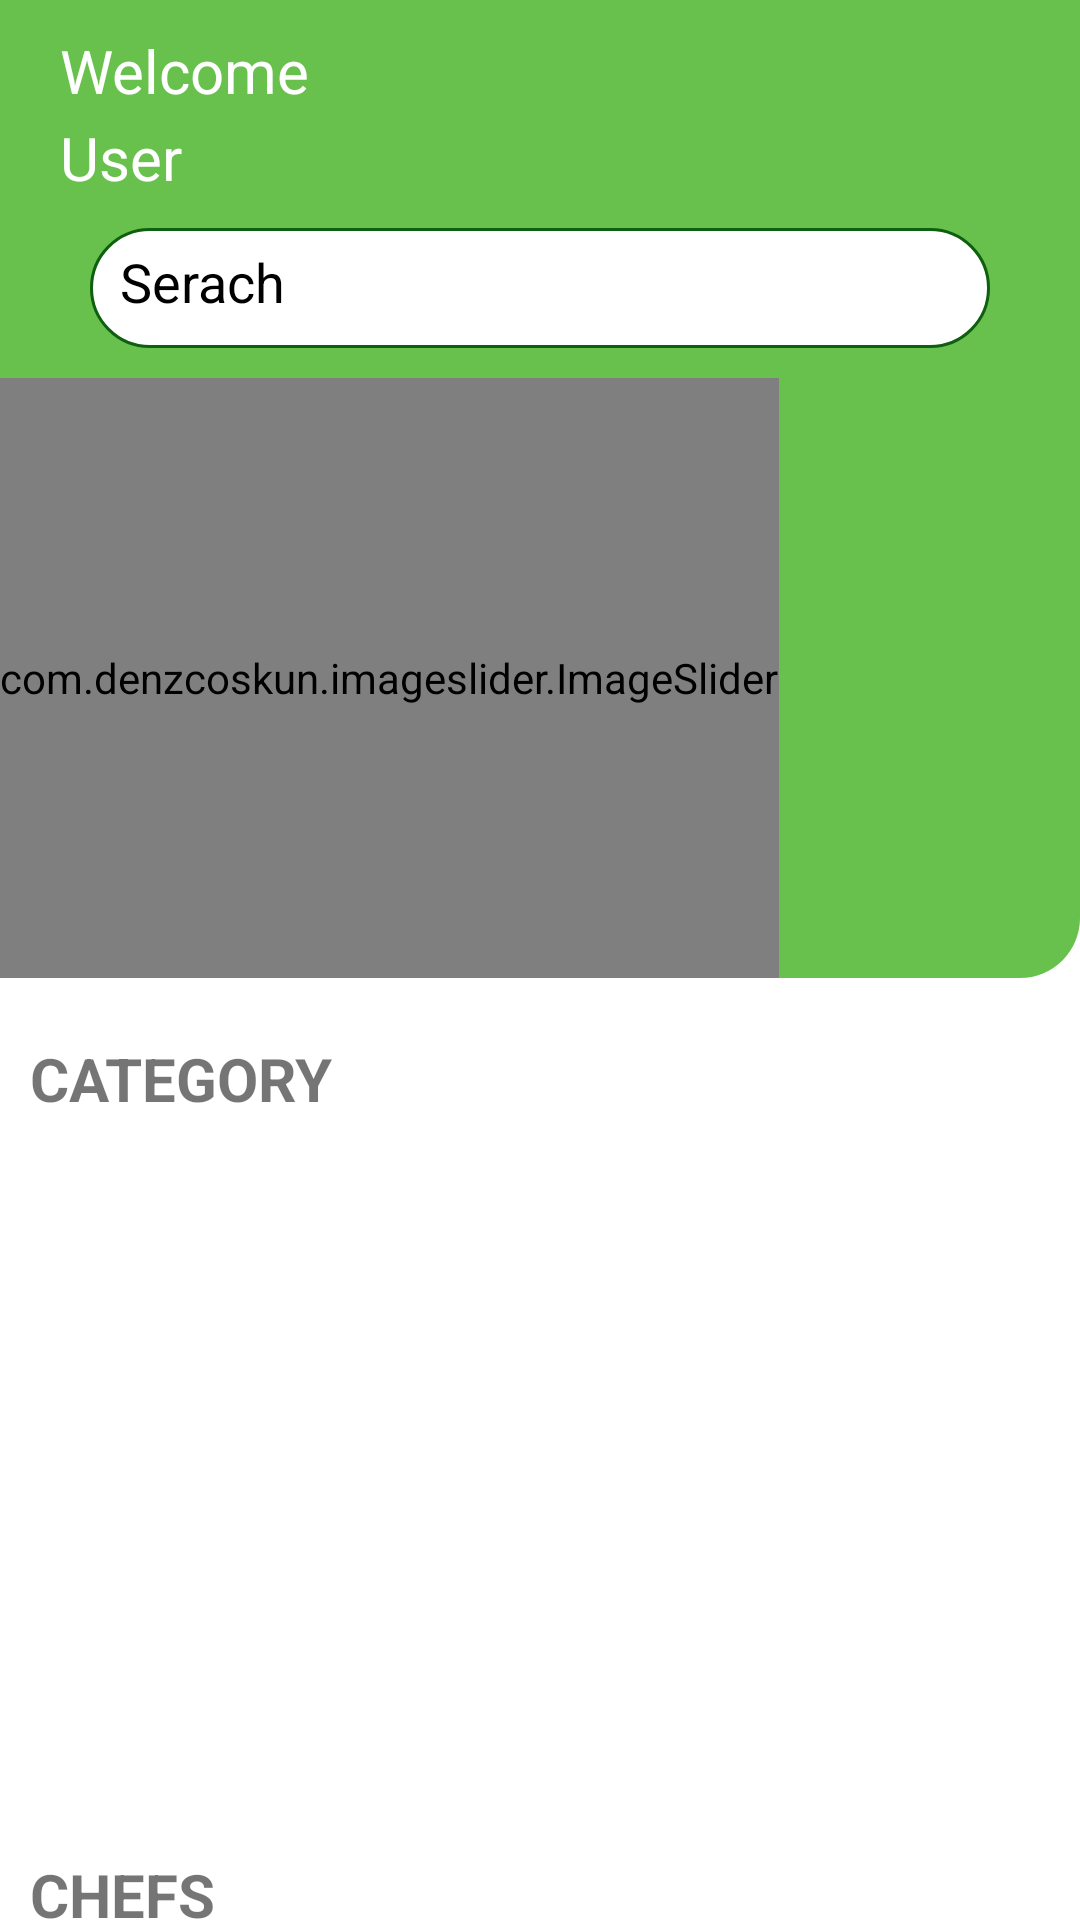

Write the Android layout XML for this screen, with the resource values it uses.
<!-- AndroidManifest.xml: application theme Theme.ChefKart -->
<!-- res/layout/fragment_home_page1.xml -->
<?xml version="1.0" encoding="utf-8"?>
<androidx.core.widget.NestedScrollView xmlns:android="http://schemas.android.com/apk/res/android"
    xmlns:tools="http://schemas.android.com/tools"
    android:layout_width="match_parent"
    android:layout_height="match_parent"
    android:orientation="vertical"
    xmlns:app="http://schemas.android.com/apk/res-auto"
    android:background="#FFFFFF">

    <LinearLayout
        android:layout_width="match_parent"
        android:layout_height="match_parent"
        android:orientation="vertical">

        <LinearLayout
            android:layout_width="match_parent"
            android:layout_height="match_parent"
            android:orientation="vertical"
            android:background="@drawable/custom_layout">

            <TextView
                android:layout_width="match_parent"
                android:layout_height="match_parent"
                android:layout_marginTop="10dp"
                android:text="Welcome"
                android:textSize="20dp"
                android:layout_marginStart="20dp"
                android:drawableEnd="@drawable/baseline_notifications_active_24"
                android:layout_marginEnd="20dp"
                android:textColor="@color/white"/>

            <TextView
                android:id="@+id/tvUser"
                android:layout_width="match_parent"
                android:layout_height="match_parent"
                android:layout_marginTop="2dp"
                android:text="User"
                android:textSize="20dp"
                android:layout_marginStart="20dp"
                android:layout_marginEnd="20dp"
                android:textColor="@color/white"/>

            <AutoCompleteTextView
                android:id="@+id/edSearch"
                android:layout_width="match_parent"
                android:layout_height="40dp"
                android:hint="Serach"
                android:drawableLeft="@mipmap/search"
                android:drawablePadding="20dp"
                android:padding="10dp"
                android:textColor="@color/black"
                android:inputType="text"
                android:background="@drawable/custom_search"
                android:paddingStart="10dp"
                android:paddingEnd="10dp"
                android:layout_marginStart="30dp"
                android:layout_marginTop="10dp"
                android:layout_marginEnd="30dp"
                android:layout_marginBottom="10dp"
                android:textColorHint="@color/black"/>



        <com.denzcoskun.imageslider.ImageSlider
            android:id="@+id/img_slider"
            android:layout_width="wrap_content"
            android:layout_height="200dp"
            app:iss_auto_cycle="true"
            app:iss_period="1000"
            app:iss_delay="1000"
            app:iss_text_align="CENTER"/>

        </LinearLayout>
        <LinearLayout
            android:layout_width="match_parent"
            android:layout_height="wrap_content"
            android:orientation="horizontal">



        </LinearLayout>

<LinearLayout
    android:layout_width="match_parent"
    android:layout_height="wrap_content"
    android:orientation="horizontal"
    android:paddingTop="20dp">

            <TextView
                android:layout_width="wrap_content"
                android:layout_height="wrap_content"
                android:text="CATEGORY"
                android:layout_margin="10dp"
                android:textSize="20dp"
                android:layout_gravity="left"
                android:gravity="left"
                android:layout_marginLeft="70dp"
                android:textStyle="bold"/>

</LinearLayout>

            <androidx.recyclerview.widget.RecyclerView
                android:id="@+id/rcylCat"
                android:layout_width="match_parent"
                android:layout_height="200dp"
                android:layout_margin="10dp"/>



        <LinearLayout
            android:layout_width="match_parent"
            android:layout_height="wrap_content"
            android:orientation="horizontal">



        </LinearLayout>

    <LinearLayout
        android:layout_width="match_parent"
        android:layout_height="wrap_content"
        android:orientation="horizontal"
        android:paddingTop="5dp">

            <TextView
                android:layout_width="wrap_content"
                android:layout_height="wrap_content"
                android:text="CHEFS"
                android:layout_margin="10dp"
                android:layout_marginStart="10dp"
                android:textSize="20dp"
                android:layout_gravity="left"
                android:textStyle="bold"/>

    </LinearLayout>

            <androidx.recyclerview.widget.RecyclerView
                android:id="@+id/rcylChef"
                android:layout_width="match_parent"
                android:layout_marginTop="10dp"
                android:layout_height="wrap_content"/>

    </LinearLayout>

    </androidx.core.widget.NestedScrollView>
<!-- resources referenced by this layout -->
<resources>
  <!-- drawable custom_layout (drawable) -->
  <?xml version="1.0" encoding="utf-8"?>
  <shape xmlns:android="http://schemas.android.com/apk/res/android" android:shape="rectangle">
  
      <corners android:bottomRightRadius="20dp" android:bottomLeftRadius="20dp" />
      <solid android:color="#68C14D"/>
  
  </shape>
  <!-- drawable custom_search (drawable) -->
  <?xml version="1.0" encoding="utf-8"?>
  <selector xmlns:android="http://schemas.android.com/apk/res/android">
      <item android:state_enabled="true" android:state_focused="true">
          <shape android:shape="rectangle">
              <solid android:color="#FFFFFF"/>
              <corners android:radius="40dp"/>
              <stroke android:color="@color/design_default_color_primary" android:width="1dp"/>
          </shape>
      </item>
  
      <item android:state_enabled="true">
          <shape android:shape="rectangle">
              <solid android:color="#FFFFFF"/>
              <corners android:radius="40dp"/>
              <stroke android:color="#0E5F0F" android:width="1dp"/>
          </shape>
      </item>
  </selector>
  <style name="Theme.ChefKart" parent="Theme.AppCompat.DayNight.NoActionBar">
          
          <item name="colorPrimary">@color/purple_500</item>
          <item name="colorPrimaryVariant">@color/purple_700</item>
          <item name="colorOnPrimary">@color/white</item>
          
          <item name="colorSecondary">@color/teal_200</item>
          <item name="colorSecondaryVariant">@color/teal_700</item>
          <item name="colorOnSecondary">@color/black</item>
          
          <item name="android:statusBarColor">?attr/colorPrimaryVariant</item>
          
      </style>
  <!-- not gathered from this repository: default colours our renderer supplied (Android Studio template values) -->
  <color name="purple_500">#FF6200EE</color>
  <color name="purple_700">#FF3700B3</color>
  <color name="teal_200">#FF03DAC5</color>
  <color name="teal_700">#FF018786</color>
  <color name="black">#FF000000</color>
  <color name="white">#FFFFFFFF</color>
</resources>
